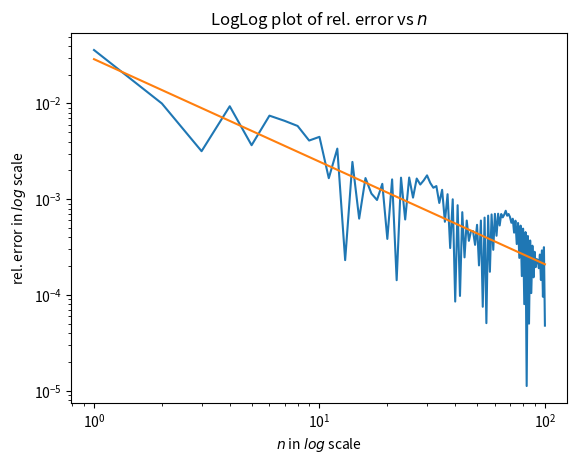

Generate this figure with matplotlib:
from scipy.stats import norm
import numpy as np
import matplotlib.pyplot as plt

def binomial_tree(payoff, n, rp, sigma, S, K, T):
    tt = T/n
    u = np.exp(sigma * np.sqrt(tt))
    d = 1 / u

    q = (np.exp(rp * tt) - d) / (u-d)

    S1 = S * d ** (np.arange(n, -1, -1)) * u ** (np.arange(0, n+1, 1))
    poff = payoff(S1, K)

    for i in np.arange(n, 0, -1):
        poff = np.exp(-rp * tt) * (q * poff[1:i+1] + (1-q) * poff[0:i])

    return poff[0]

# payoff function
def payoff(S, K, opt='C'):
    if opt.upper() == 'C':
        return np.maximum(S-K, 0)
    elif opt.upper() == 'P':
        return np.maximum(K-S, 0)

def blackScholes(S, K, T, r, sigma):
    x = (np.log(S/K) + (r + (sigma * sigma) / 2. )/T) / (sigma * np.sqrt(T))

    return S * norm.cdf(x) - K * np.exp ( -r * T ) * norm.cdf(x - sigma * np.sqrt(T))

def main():
    S = 1
    K = 1.2
    sigma = 0.5
    T = 1
    rp = 0.03
    n = np.arange(1, 101)

    binomTree = [binomial_tree(payoff, itr, rp, sigma, S, K, T) for itr in n]
    blackSchole = blackScholes(S, K, T, rp, sigma)
    allBlackSchole = np.empty(n.size)
    allBlackSchole.fill(blackSchole)

    relError = np.absolute(allBlackSchole - binomTree)

    slope, intercept = np.polyfit(np.log10(n), np.log10(relError), 1)
    refLine = lambda x: np.power(10, slope * x + intercept)

    plt.loglog(n, relError)
    plt.loglog(n, refLine(np.log10(n)) )
    plt.xlabel(r'$n$ in $log$ scale')
    plt.ylabel(r'rel. error in $log$ scale')

    plt.title(r"LogLog plot of rel. error vs $n$")

    print("The error scales with approximately n to the power of {} or approximately 1/n".format( slope))

    plt.show()

main()


"""

The graph obtained is downward trending, which is similar to a straight line - though it is not a straight line. 
However, in the beginning it is approximately a straight line in the beginning.

"""
